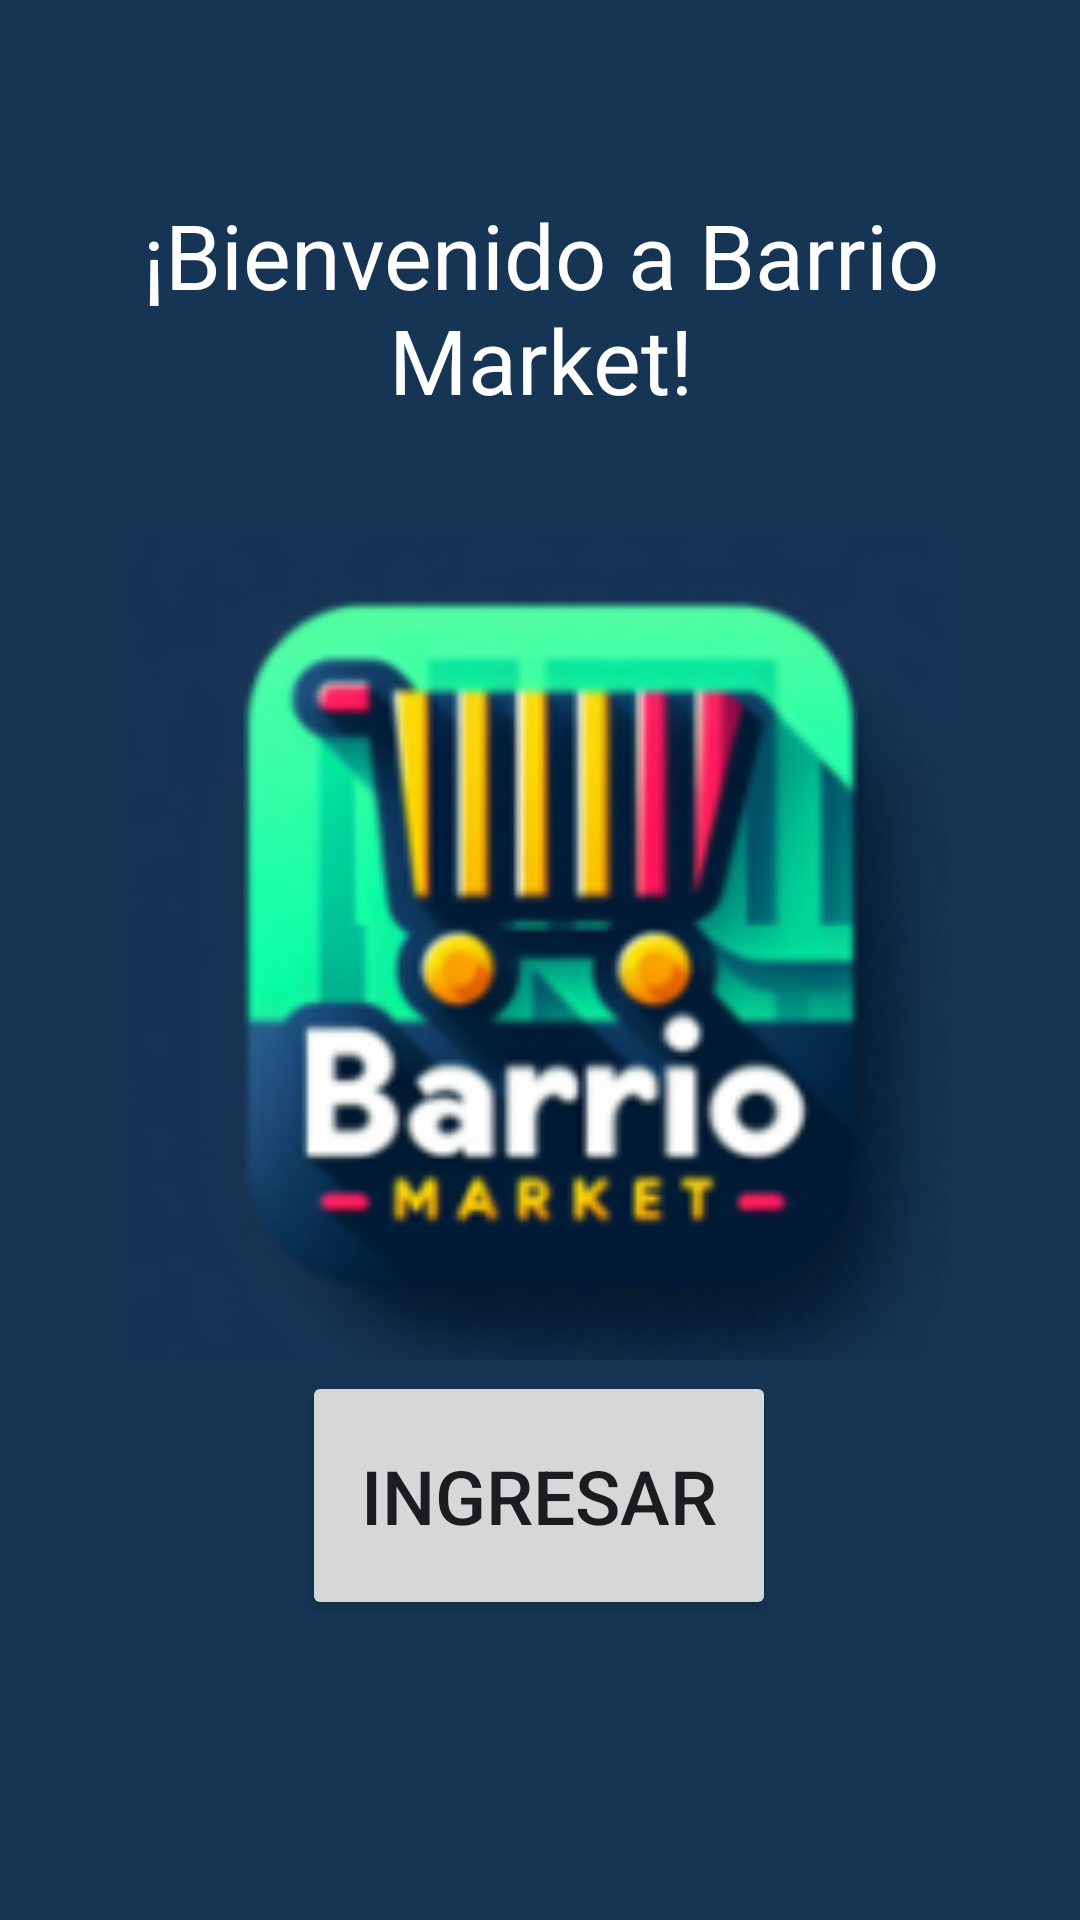

Reconstruct the res/layout file that produces this screen, plus the resources it refers to.
<!-- AndroidManifest.xml: application theme Theme.Barriomarket -->
<!-- res/layout/activity_main.xml -->
<?xml version="1.0" encoding="utf-8"?>
<androidx.constraintlayout.widget.ConstraintLayout xmlns:android="http://schemas.android.com/apk/res/android"
    xmlns:app="http://schemas.android.com/apk/res-auto"
    xmlns:tools="http://schemas.android.com/tools"
    android:layout_width="match_parent"
    android:background="#163554"
    android:layout_height="match_parent"
    android:orientation="vertical"
    android:gravity="center"><![CDATA[
    tools:context=".MainActivity">

    app:layout_constraintBottom_toBottomOf="parent"
        app:layout_constraintEnd_toEndOf="parent"
        app:layout_constraintStart_toStartOf="parent"
        app:layout_constraintTop_toTopOf="parent" />











    ]]>

    <TextView
        android:id="@+id/textView"
        android:layout_width="367dp"
        android:layout_height="149dp"
        android:layout_marginTop="28dp"
        android:gravity="center"
        android:text="¡Bienvenido a Barrio Market!"

        android:textColor="#FFFFFF"
        android:textSize="30sp"
        app:layout_constraintEnd_toEndOf="parent"
        app:layout_constraintStart_toStartOf="parent"
        app:layout_constraintTop_toTopOf="parent" />

    <Button
        android:id="@+id/btn_ingresar"
        android:layout_width="158dp"
        android:layout_height="83dp"
        android:layout_marginBottom="100dp"
        android:gravity="center"
        android:text="Ingresar"
        android:textSize="25sp"
        app:layout_constraintBottom_toBottomOf="parent"
        app:layout_constraintEnd_toEndOf="parent"
        app:layout_constraintHorizontal_bias="0.498"
        app:layout_constraintStart_toStartOf="parent" />

    <ImageView
        android:layout_width="312dp"
        android:layout_height="275dp"
        android:src="@drawable/imagen_1"
        app:layout_constraintBottom_toTopOf="@+id/btn_ingresar"
        app:layout_constraintEnd_toEndOf="parent"
        app:layout_constraintHorizontal_bias="0.494"
        app:layout_constraintStart_toStartOf="parent"
        app:layout_constraintTop_toBottomOf="@+id/textView"
        app:layout_constraintVertical_bias="0.239" />

</androidx.constraintlayout.widget.ConstraintLayout>
<!-- resources referenced by this layout -->
<resources>
  <!-- drawable imagen_1: png bitmap (drawable, 53769 bytes) -->
  <style name="Theme.Barriomarket" parent="Base.Theme.Barriomarket" />
  <style name="Base.Theme.Barriomarket" parent="Theme.Material3.DayNight.NoActionBar">
          
          
      </style>
</resources>
